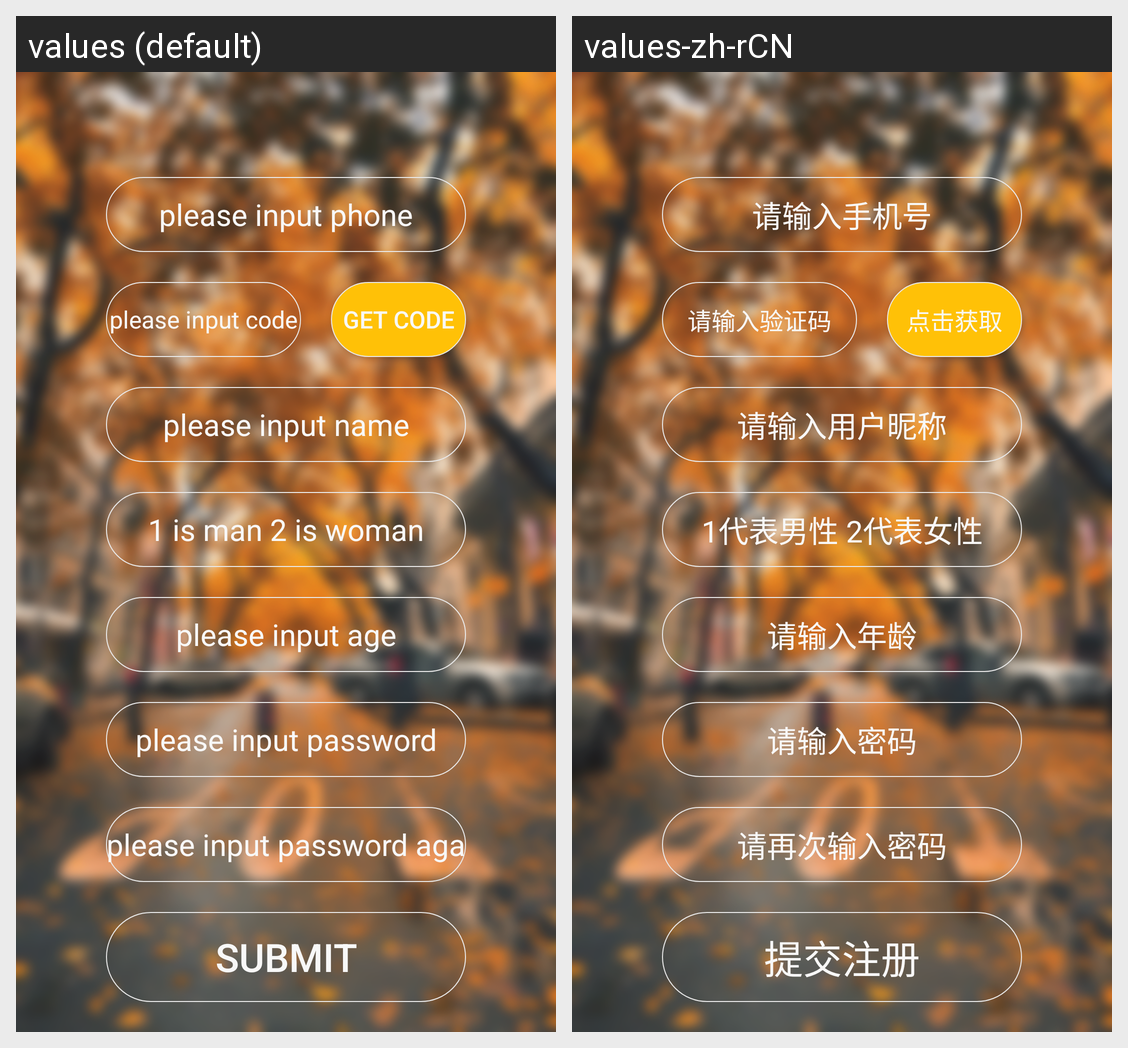

Locale-by-locale string values for the Android screen shown in this grid:
Android screen res/layout/activity_register.xml rendered under 2 locales, left to right: values (default), values-zh-rCN. Device: Nexus 5 (rendered at 1080×1920; each locale shown at half size, 540×960, under a caption strip naming it); theme AppTheme.
Strings drawn on this screen, with the default value and each locale's value (text and hints the layout hard-codes, and strings that could not be matched under every locale, appear in the picture but are not listed):

et_phone
  values: please input phone
  values-zh-rCN: 请输入手机号

et_code
  values: please input code
  values-zh-rCN: 请输入验证码

bt_get_code
  values: get code
  values-zh-rCN: 点击获取

et_name
  values: please input name
  values-zh-rCN: 请输入用户昵称

et_gender
  values: 1 is man 2 is woman
  values-zh-rCN: 1代表男性 2代表女性

et_age
  values: please input age
  values-zh-rCN: 请输入年龄

et_password
  values: please input password
  values-zh-rCN: 请输入密码

et_password2
  values: please input password again
  values-zh-rCN: 请再次输入密码

bt_register
  values: submit
  values-zh-rCN: 提交注册
